Run: headless pygame with SDL's dummy video driver; simulated clock (each Clock.tick advances the game by its frame time, no real sleeping); random seed 0; keys injected as events and as key.get_pressed() state; no mouse input.
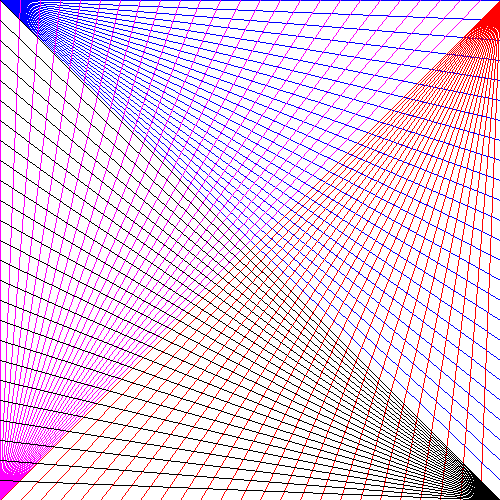
Frame 1 of 4 · flips 1–60 · no input
Frame 2 of 4 · flips 61–180 · tapped SPACE, RETURN · held RIGHT (→), D · screen unchanged from frame 1, image omitted
Frame 3 of 4 · flips 181–300 · held DOWN (↓), S · screen unchanged from frame 2, image omitted
Frame 4 of 4 · flips 301–420 · held LEFT (←), A, UP (↑), W · screen unchanged from frame 3, image omitted

The pygame program that drew these frames:

import pygame 

pygame.init()


screen = pygame.display.set_mode((500, 500))
background = pygame.Surface(screen.get_size())
background.fill((255, 255, 255))

for point in range(0, 500, 20):
    line1 = pygame.draw.line(background, (0, 0, 255), (0, 0), (500, point))

for point in range(0, 500, 20):
    pygame.draw.line(background, (255, 0, 255), (0, 500), (point, 0))

for point in range(0, 500, 20):
    pygame.draw.line(background, (255, 0, 0), (500, 0), (point, 500))

for point in range(0, 500, 20):
    pygame.draw.line(background, (0, 0, 0), (500, 500), (0, point))

run = True
FPS = 30
clock = pygame.time.Clock()

screen.blit(background, (0, 0))

while run:
    milliseconds = clock.tick(FPS)

    for event in pygame.event.get():
        if event.type == pygame.QUIT:
            run = False
    
    pygame.display.flip()

pygame.quit()
